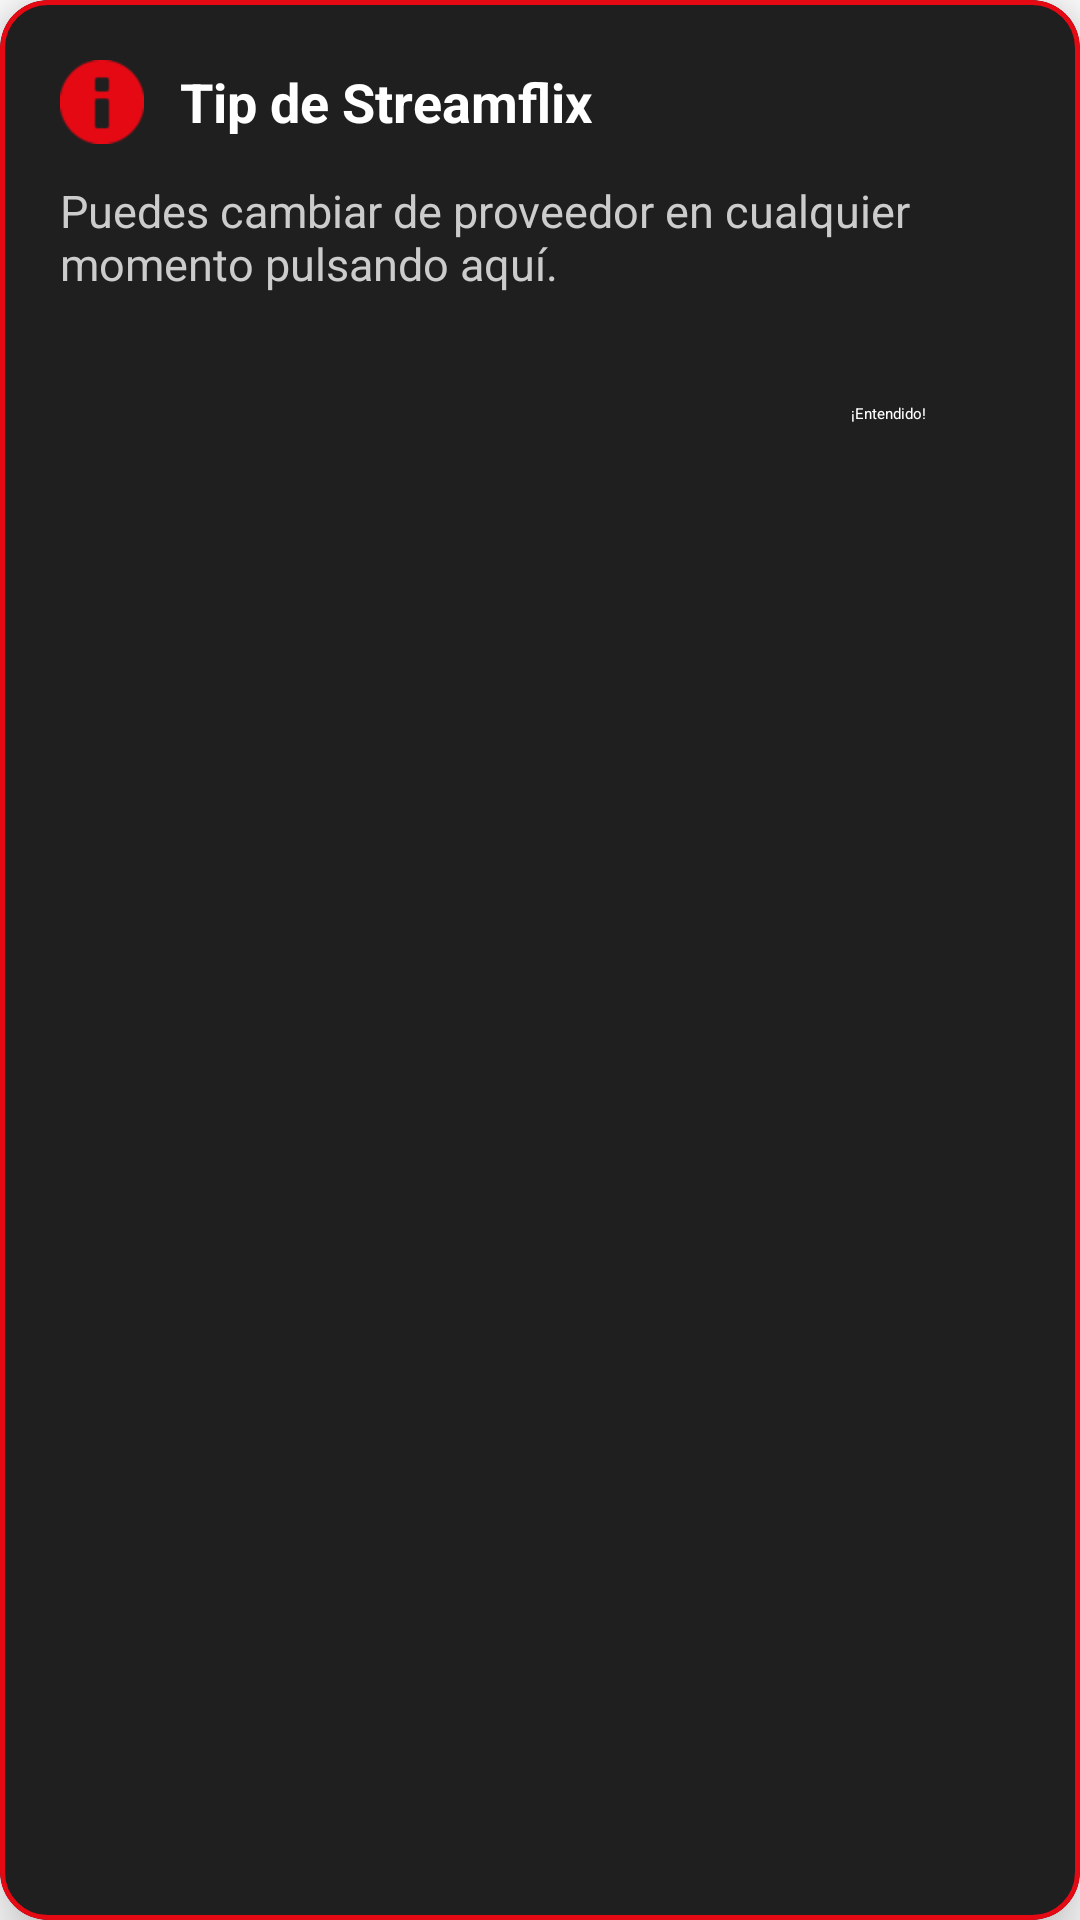

Reconstruct the res/layout file that produces this screen, plus the resources it refers to.
<!-- AndroidManifest.xml: fallback theme Theme.MaterialComponents.DayNight.NoActionBar -->
<!-- res/layout/view_spotlight_tooltip.xml -->
<?xml version="1.0" encoding="utf-8"?>
<com.google.android.material.card.MaterialCardView xmlns:android="http://schemas.android.com/apk/res/android"
    xmlns:app="http://schemas.android.com/apk/res-auto"
    android:layout_width="match_parent"
    android:layout_height="wrap_content"
    app:cardBackgroundColor="#1F1F1F"
    app:cardCornerRadius="16dp"
    app:cardElevation="12dp"
    app:strokeColor="#E50914"
    app:strokeWidth="1.5dp">

    <LinearLayout
        android:layout_width="match_parent"
        android:layout_height="wrap_content"
        android:orientation="vertical"
        android:padding="20dp">

        <LinearLayout
            android:layout_width="match_parent"
            android:layout_height="wrap_content"
            android:gravity="center_vertical"
            android:orientation="horizontal">

            <ImageView
                android:layout_width="28dp"
                android:layout_height="28dp"
                android:src="@android:drawable/ic_dialog_info"
                app:tint="#E50914" />

            <TextView
                android:layout_width="wrap_content"
                android:layout_height="wrap_content"
                android:layout_marginStart="12dp"
                android:text="Tip de Streamflix"
                android:textColor="#FFFFFF"
                android:textSize="18sp"
                android:textStyle="bold" />
        </LinearLayout>

        <TextView
            android:id="@+id/tvSpotlightMessage"
            android:layout_width="match_parent"
            android:layout_height="wrap_content"
            android:layout_marginTop="12dp"
            android:text="Puedes cambiar de proveedor en cualquier momento pulsando aquí."
            android:textColor="#CCCCCC"
            android:textSize="15sp" />

        <Button
            android:id="@+id/btnSpotlightGotIt"
            style="@style/Widget.Material3.Button"
            android:layout_width="wrap_content"
            android:layout_height="wrap_content"
            android:layout_gravity="end"
            android:layout_marginTop="16dp"
            android:backgroundTint="#E50914"
            android:text="¡Entendido!"
            android:textColor="#FFFFFF"
            app:cornerRadius="20dp" />
    </LinearLayout>
</com.google.android.material.card.MaterialCardView>
<!-- resources referenced by this layout -->
<resources>

</resources>
